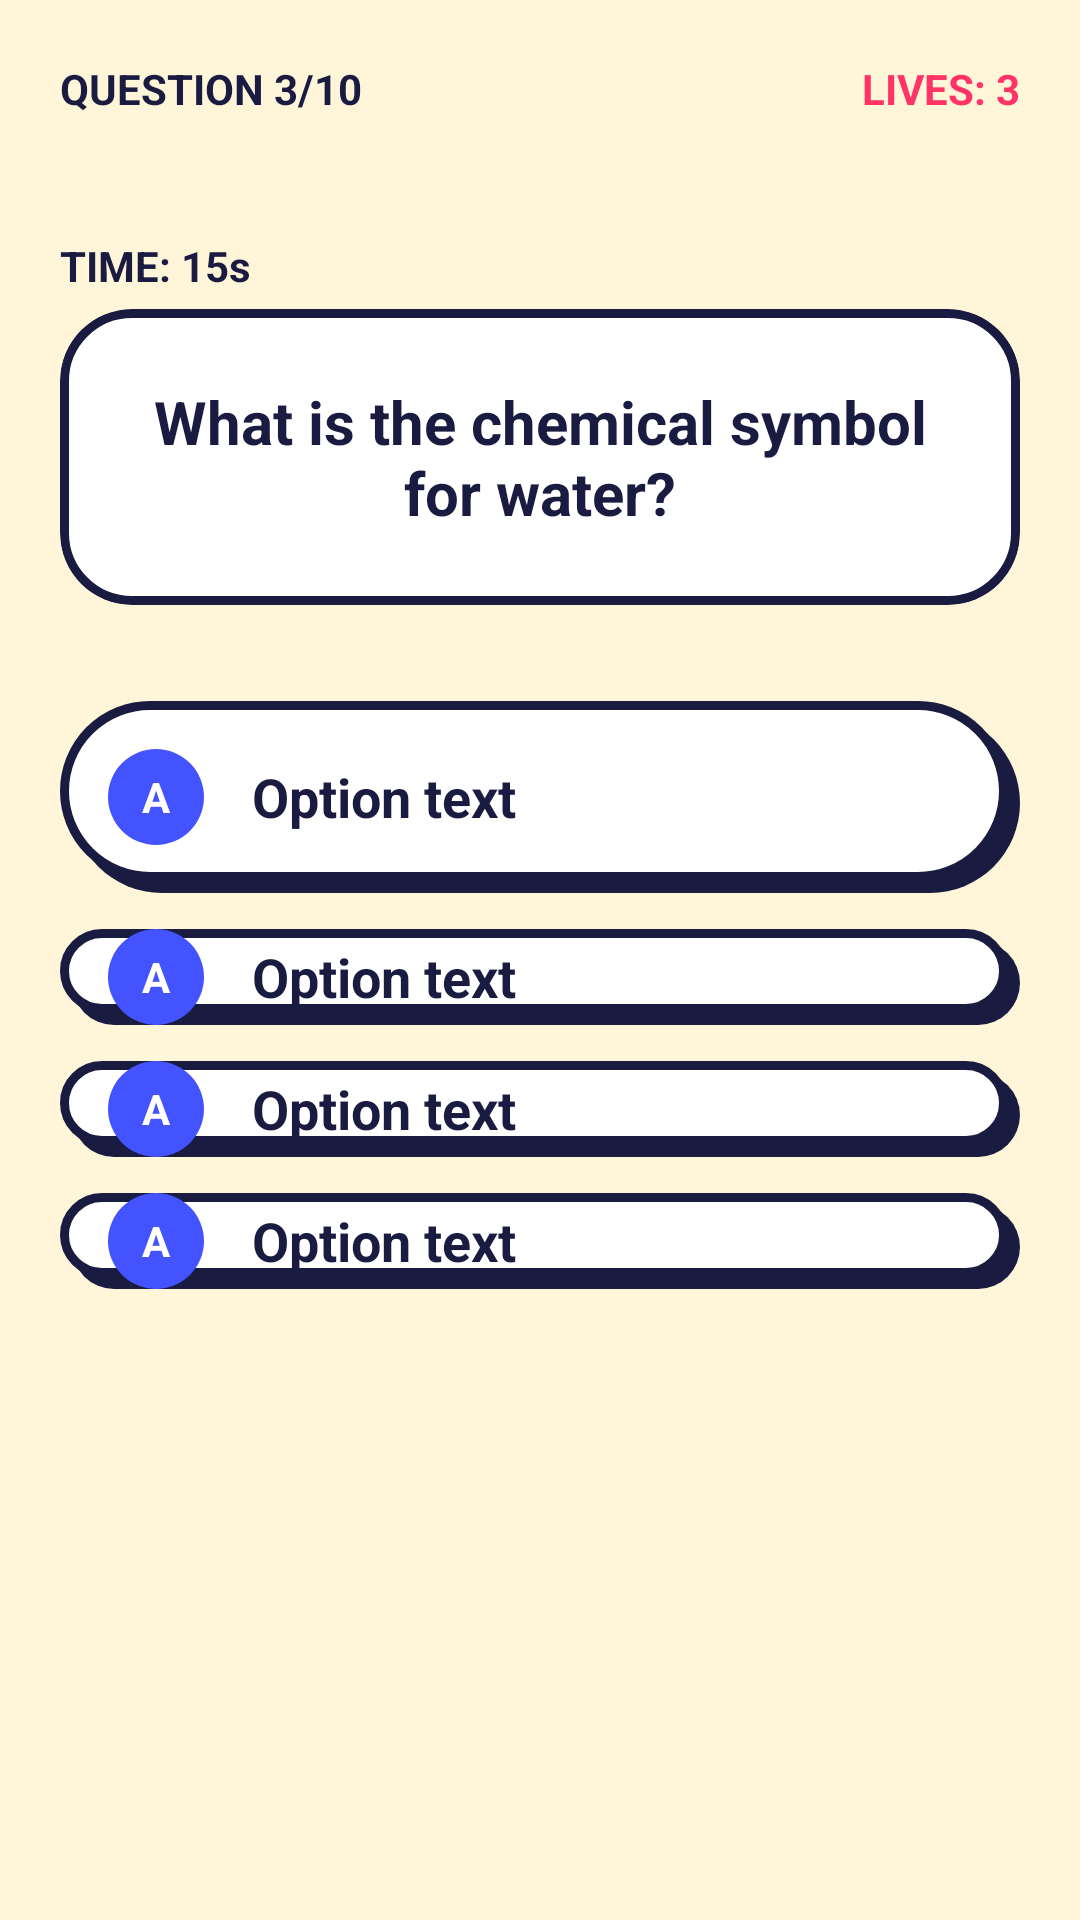

Layout XML and referenced resources for this Android screen:
<!-- AndroidManifest.xml: application theme Theme.Quizz -->
<!-- res/layout/activity_quiz.xml -->
<?xml version="1.0" encoding="utf-8"?>
<androidx.constraintlayout.widget.ConstraintLayout xmlns:android="http://schemas.android.com/apk/res/android"
    xmlns:app="http://schemas.android.com/apk/res-auto"
    xmlns:tools="http://schemas.android.com/tools"
    android:layout_width="match_parent"
    android:layout_height="match_parent"
    android:background="@color/quiz_background"
    android:padding="20dp">

    <TextView
        android:id="@+id/tvQuestionProgressText"
        android:layout_width="wrap_content"
        android:layout_height="wrap_content"
        android:text="QUESTION 3/10"
        android:textColor="@color/quiz_text"
        android:textStyle="bold"
        android:textSize="14sp"
        app:layout_constraintTop_toTopOf="parent"
        app:layout_constraintStart_toStartOf="parent" />

    <TextView
        android:id="@+id/tvLives"
        android:layout_width="wrap_content"
        android:layout_height="wrap_content"
        android:text="LIVES: 3"
        android:textColor="@color/quiz_accent"
        android:textStyle="bold"
        android:textSize="14sp"
        app:layout_constraintTop_toTopOf="parent"
        app:layout_constraintEnd_toEndOf="parent" />

    <ProgressBar
        android:id="@+id/progressBar"
        style="?android:attr/progressBarStyleHorizontal"
        android:layout_width="0dp"
        android:layout_height="24dp"
        android:layout_marginTop="8dp"
        android:progressDrawable="@drawable/quiz_progress_bar"
        android:progress="30"
        app:layout_constraintTop_toBottomOf="@id/tvQuestionProgressText"
        app:layout_constraintStart_toStartOf="parent"
        app:layout_constraintEnd_toEndOf="parent" />

    <TextView
        android:id="@+id/tvTimer"
        android:layout_width="wrap_content"
        android:layout_height="wrap_content"
        android:layout_marginTop="8dp"
        android:text="TIME: 15s"
        android:textColor="@color/quiz_text"
        android:textStyle="bold"
        android:textSize="14sp"
        app:layout_constraintTop_toBottomOf="@id/progressBar"
        app:layout_constraintStart_toStartOf="parent" />

    <com.google.android.material.card.MaterialCardView
        android:id="@+id/questionCard"
        android:layout_width="0dp"
        android:layout_height="wrap_content"
        android:layout_marginTop="32dp"
        app:cardCornerRadius="24dp"
        app:cardElevation="0dp"
        app:strokeWidth="3dp"
        app:strokeColor="#1A1B41"
        app:layout_constraintTop_toBottomOf="@id/progressBar"
        app:layout_constraintStart_toStartOf="parent"
        app:layout_constraintEnd_toEndOf="parent">

        <TextView
            android:id="@+id/tvQuestion"
            android:layout_width="match_parent"
            android:layout_height="wrap_content"
            android:padding="24dp"
            android:text="What is the chemical symbol for water?"
            android:textColor="@color/quiz_text"
            android:textSize="20sp"
            android:textStyle="bold"
            android:gravity="center" />
    </com.google.android.material.card.MaterialCardView>

    <LinearLayout
        android:id="@+id/optionsContainer"
        android:layout_width="0dp"
        android:layout_height="wrap_content"
        android:layout_marginTop="32dp"
        android:orientation="vertical"
        app:layout_constraintTop_toBottomOf="@id/questionCard"
        app:layout_constraintStart_toStartOf="parent"
        app:layout_constraintEnd_toEndOf="parent">

        
        <include
            android:id="@+id/optionA"
            layout="@layout/item_option" />

        <include
            android:id="@+id/optionB"
            layout="@layout/item_option"
            android:layout_marginTop="12dp"
            android:layout_width="match_parent"
            android:layout_height="wrap_content" />

        <include
            android:id="@+id/optionC"
            layout="@layout/item_option"
            android:layout_marginTop="12dp"
            android:layout_width="match_parent"
            android:layout_height="wrap_content" />

        <include
            android:id="@+id/optionD"
            layout="@layout/item_option"
            android:layout_marginTop="12dp"
            android:layout_width="match_parent"
            android:layout_height="wrap_content" />

    </LinearLayout>

</androidx.constraintlayout.widget.ConstraintLayout>
<!-- res/layout/item_option.xml (included above) -->
<?xml version="1.0" encoding="utf-8"?>
<LinearLayout xmlns:android="http://schemas.android.com/apk/res/android"
    android:id="@+id/btnOption"
    android:layout_width="match_parent"
    android:layout_height="64dp"
    android:background="@drawable/bg_button_secondary_neo"
    android:gravity="center_vertical"
    android:orientation="horizontal"
    android:paddingHorizontal="16dp"
    android:clickable="true"
    android:focusable="true">

    <TextView
        android:id="@+id/tvPrefix"
        android:layout_width="32dp"
        android:layout_height="32dp"
        android:background="@drawable/bg_option_prefix"
        android:gravity="center"
        android:text="A"
        android:textColor="@color/white"
        android:textStyle="bold" />

    <TextView
        android:id="@+id/tvOptionText"
        android:layout_width="wrap_content"
        android:layout_height="wrap_content"
        android:layout_marginStart="16dp"
        android:text="Option text"
        android:textColor="@color/quiz_text"
        android:textSize="18sp"
        android:textStyle="bold" />

</LinearLayout>
<!-- resources referenced by this layout -->
<resources>
  <color name="quiz_accent">#FF3366</color>
  <color name="quiz_background">#FFF6D9</color>
  <color name="quiz_text">#1A1B41</color>
  <color name="white">#FFFFFF</color>
  <!-- drawable bg_button_secondary_neo (drawable) -->
  <?xml version="1.0" encoding="utf-8"?>
  <selector xmlns:android="http://schemas.android.com/apk/res/android">
      <item android:state_pressed="true">
          <shape>
              <corners android:radius="100dp" />
              <solid android:color="#FFFFFF" />
              <stroke android:width="3dp" android:color="#1A1B41" />
          </shape>
      </item>
      <item>
          <layer-list>
              <item android:left="4dp" android:top="4dp">
                  <shape>
                      <corners android:radius="100dp" />
                      <solid android:color="#1A1B41" />
                  </shape>
              </item>
              <item android:right="4dp" android:bottom="4dp">
                  <shape>
                      <corners android:radius="100dp" />
                      <solid android:color="#FFFFFF" />
                      <stroke android:width="3dp" android:color="#1A1B41" />
                  </shape>
              </item>
          </layer-list>
      </item>
  </selector>
  <!-- drawable bg_option_prefix (drawable) -->
  <?xml version="1.0" encoding="utf-8"?>
  <shape xmlns:android="http://schemas.android.com/apk/res/android">
      <corners android:radius="100dp" />
      <solid android:color="@color/quiz_primary" />
      <size android:width="32dp" android:height="32dp" />
  </shape>
  <style name="Theme.Quizz" parent="Theme.MaterialComponents.DayNight.NoActionBar">
          
          <item name="colorPrimary">@color/quiz_primary</item>
          <item name="colorPrimaryVariant">@color/quiz_text</item>
          <item name="colorOnPrimary">@color/white</item>
          
          <item name="colorSecondary">@color/quiz_accent</item>
          <item name="colorSecondaryVariant">@color/quiz_text</item>
          <item name="colorOnSecondary">@color/white</item>
          
          <item name="android:statusBarColor">@color/quiz_background</item>
          <item name="android:windowLightStatusBar" tools:targetApi="m">true</item>
          <item name="android:windowBackground">@color/quiz_background</item>
          
      </style>
  <color name="quiz_primary">#4353FF</color>
</resources>
